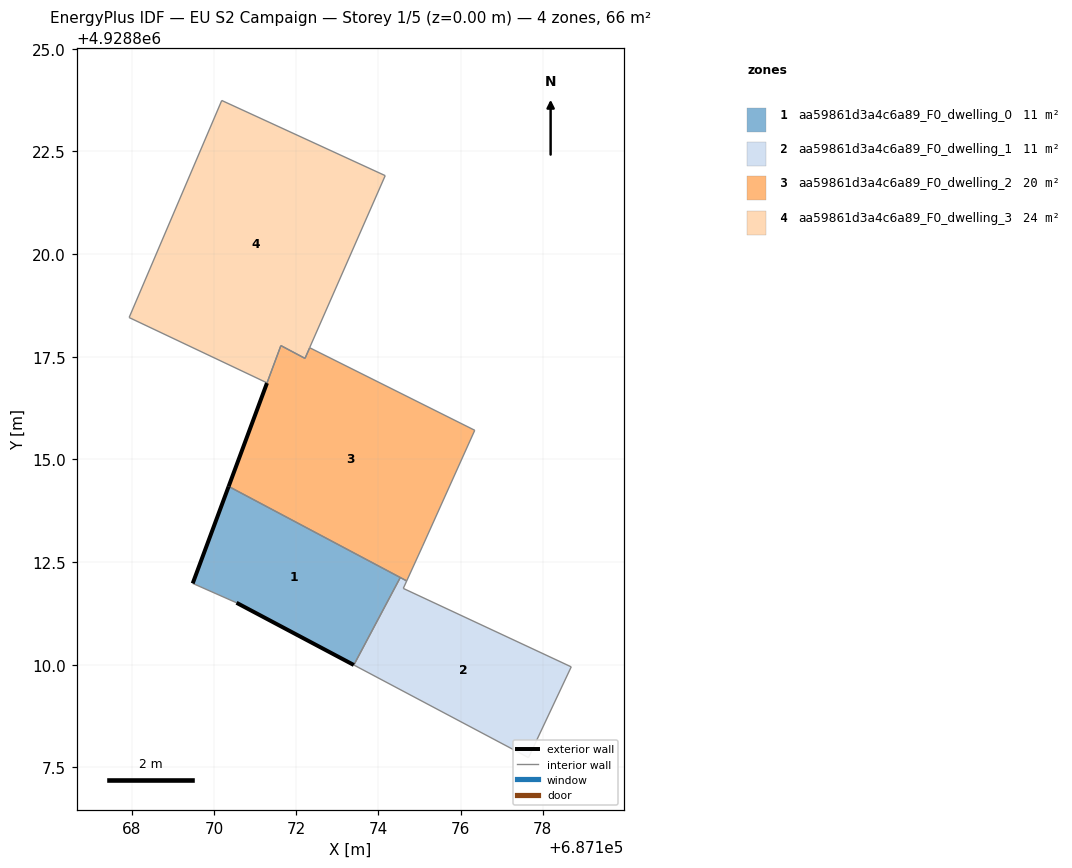
=== STOREY PLAN SPEC (per zone: floor XY polygon, exterior-wall plan segments, windows/doors) ===
zone 1: aa59861d3a4c6a89_F0_dwelling_0  (11.1 m²)
  floor: (687173.40, 4928810.00) (687174.53, 4928812.12) (687170.35, 4928814.34) (687169.48, 4928811.98) (687170.54, 4928811.51)
  exterior wall: (687173.40, 4928810.00) – (687170.54, 4928811.51)  [3.2 m]
  exterior wall: (687169.48, 4928811.98) – (687170.35, 4928814.34)  [2.5 m]
  interior walls: 3
zone 2: aa59861d3a4c6a89_F0_dwelling_1  (11.1 m²)
  floor: (687177.65, 4928807.74) (687178.69, 4928809.95) (687174.60, 4928811.86) (687174.69, 4928812.04) (687174.53, 4928812.12) (687173.40, 4928810.00)
  interior walls: 6
zone 3: aa59861d3a4c6a89_F0_dwelling_2  (19.8 m²)
  floor: (687175.07, 4928812.89) (687176.34, 4928815.71) (687172.32, 4928817.72) (687172.21, 4928817.46) (687171.62, 4928817.77) (687170.35, 4928814.34) (687174.69, 4928812.04)
  exterior wall: (687170.35, 4928814.34) – (687171.29, 4928816.86)  [2.7 m]
  interior walls: 8
zone 4: aa59861d3a4c6a89_F0_dwelling_3  (24.5 m²)
  floor: (687172.33, 4928817.72) (687174.16, 4928821.91) (687170.18, 4928823.74) (687167.93, 4928818.46) (687171.29, 4928816.86) (687171.62, 4928817.77) (687172.21, 4928817.46)
  interior walls: 7

=== DERIVED (storey summary) ===
Building: EU S2 Campaign
Storey: 1 of 5  (floor level z = 0.00 m)
Storey gross floor area: 66.4 m²
Zones on this storey: 4
  - aa59861d3a4c6a89_F0_dwelling_0: floor 11.1 m²; exterior wall 5.8 m (17.3 m²); WWR 0.0%
  - aa59861d3a4c6a89_F0_dwelling_1: floor 11.1 m²
  - aa59861d3a4c6a89_F0_dwelling_2: floor 19.8 m²; exterior wall 2.7 m (8.1 m²); WWR 0.0%
  - aa59861d3a4c6a89_F0_dwelling_3: floor 24.5 m²
Zone adjacency (shared interzone walls):
  - aa59861d3a4c6a89_F0_dwelling_0 ↔ aa59861d3a4c6a89_F0_dwelling_1
  - aa59861d3a4c6a89_F0_dwelling_0 ↔ aa59861d3a4c6a89_F0_dwelling_2
  - aa59861d3a4c6a89_F0_dwelling_1 ↔ aa59861d3a4c6a89_F0_dwelling_2
  - aa59861d3a4c6a89_F0_dwelling_2 ↔ aa59861d3a4c6a89_F0_dwelling_3